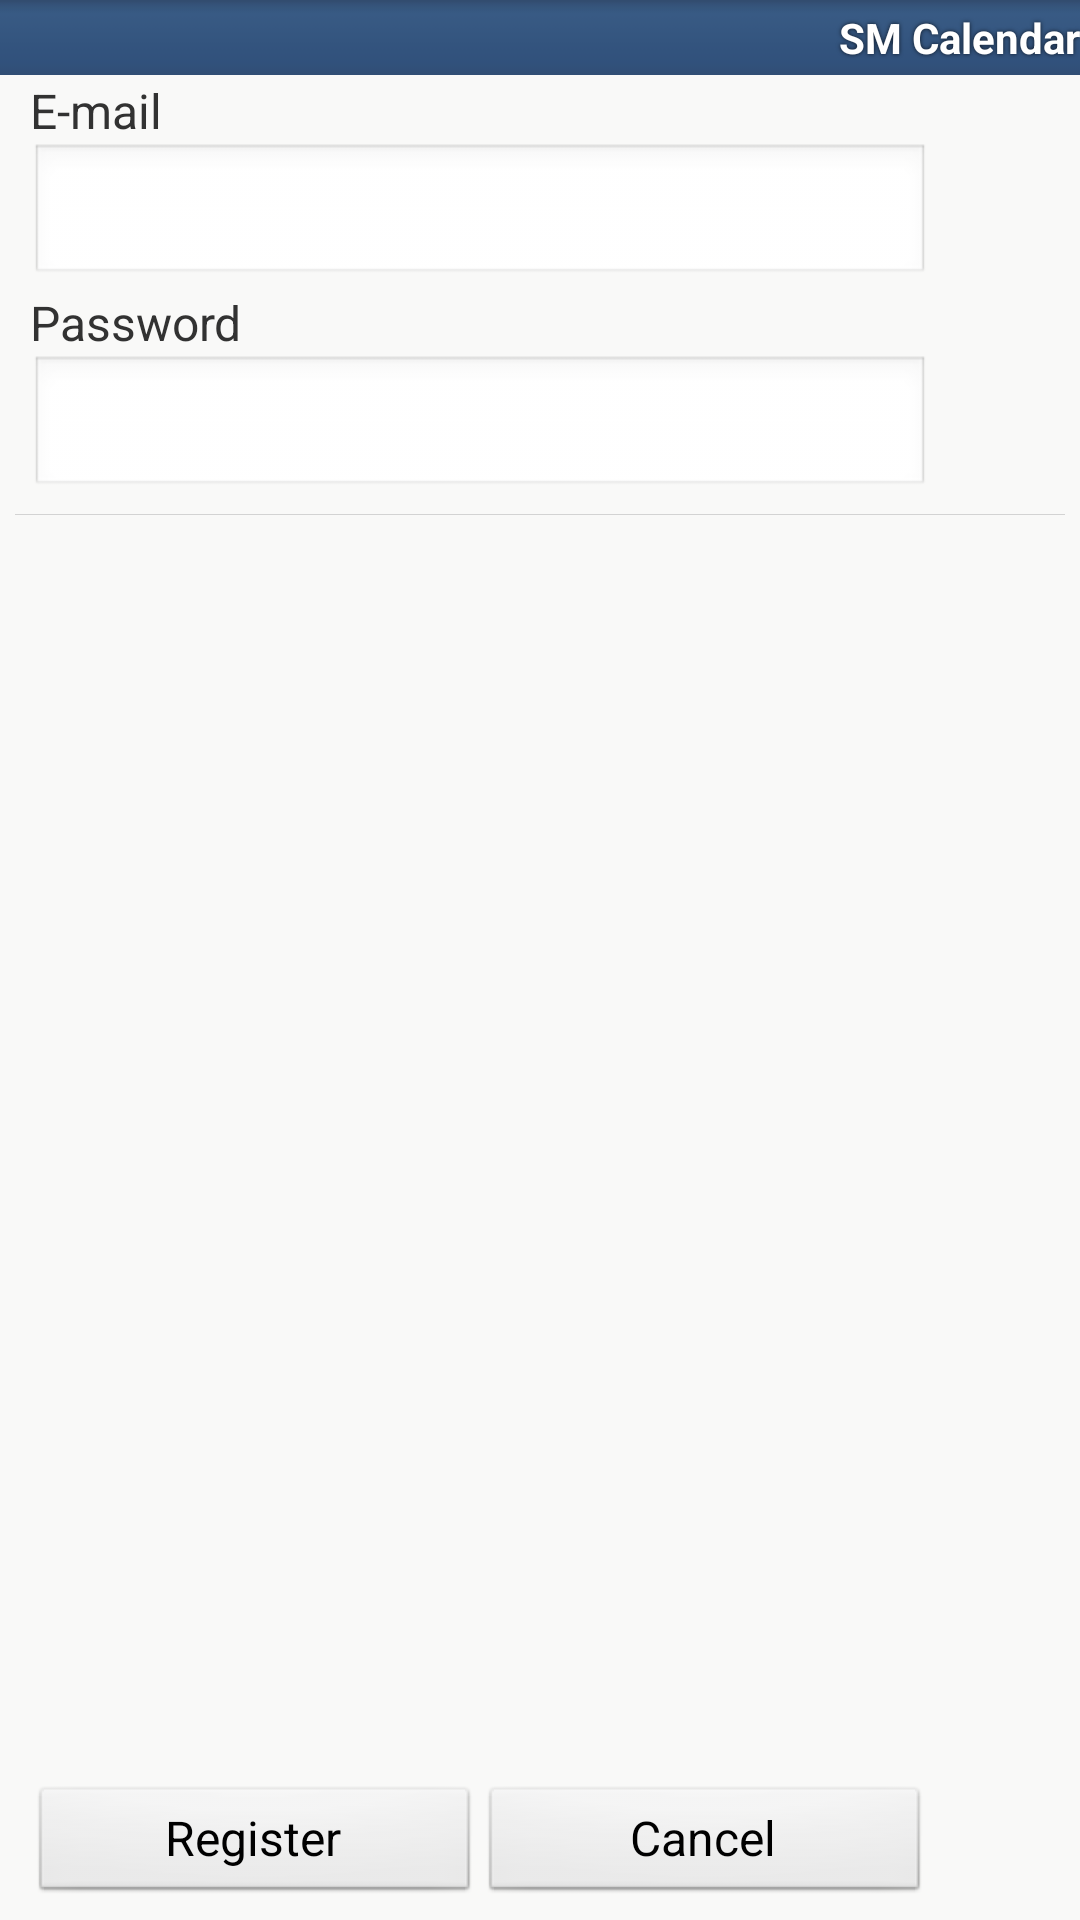

Write the Android layout XML for this screen, with the resource values it uses.
<!-- AndroidManifest.xml: application theme Theme.SmStyle -->
<!-- res/layout/google_login.xml -->
<?xml version="1.0" encoding="utf-8"?>
<LinearLayout
  xmlns:android="http://schemas.android.com/apk/res/android"
  style="@style/sm_background"
  android:id="@+id/viewroot"  
  android:orientation="vertical" >
    
	<include
	  android:layout_width="fill_parent"
		android:layout_height="wrap_content"
		layout="@layout/common_top" />
	  
 	<ScrollView
	  android:layout_height="fill_parent" 
	  android:layout_width="fill_parent" 
	  android:layout_weight="1">	
	<LinearLayout
	  style="@style/sm_background" 
	  android:orientation="vertical" >
	    <LinearLayout 
	    	style="@style/sm_linear" 
	    	android:id="@+id/lin_name"    
	    	android:orientation="vertical">
	        <TextView 	
	        style="@style/sm_textview"
	        android:text="@string/email" 
	        android:id="@+id/tv_email" >
	        </TextView>
	        <EditText 
	        style="@style/sm_edittext"
	        android:id="@+id/email"         
	        android:text=""
	        android:maxLines="1"/>
	    </LinearLayout>	
	    	         
	    <LinearLayout 
	    	style="@style/sm_linear" 
	    	android:id="@+id/lin_password"    
	    	android:orientation="vertical">
	        <TextView 	
	        style="@style/sm_textview"
	        android:text="@string/password" 
	        android:id="@+id/tv_password" >
	        </TextView>
	        <EditText 
	        style="@style/sm_edittext"
	        android:id="@+id/password"         
	        android:text=""
	        android:maxLines="1"
	        android:password="true"/>
	    </LinearLayout>	
	    <LinearLayout 
	    	style="@style/sm_line" 
	    	android:id="@+id/lin_line"    
	    	android:orientation="vertical"/>		    
	</LinearLayout> 
	</ScrollView> 
	
		
    <LinearLayout 
    style="@style/sm_footeLin"
    android:id="@+id/lin_btn"
    android:orientation="horizontal"
    android:layout_weight="0">
        <Button 
		style="@style/sm_btn" 
		android:layout_marginLeft="@dimen/margin_basic"
        android:id="@+id/confirm" 
        android:text="@string/register"/>
        <Button 
        style="@style/sm_btn" 
        android:id="@+id/cancel" 
        android:text="@string/cancel"/>
    </LinearLayout>	
</LinearLayout>
<!-- res/layout/common_top.xml (included above) -->
<?xml version="1.0" encoding="utf-8"?>
<LinearLayout 
   xmlns:android="http://schemas.android.com/apk/res/android"
   android:orientation="vertical"
   android:layout_width="fill_parent" 
   android:layout_height="wrap_content">
	<LinearLayout 
	   style="?android:attr/windowTitleBackgroundStyle"
	   android:fitsSystemWindows="true"
	   android:orientation="horizontal"
	   android:layout_width="fill_parent" 
	   android:layout_height="?android:attr/windowTitleSize"
	   android:background="@drawable/sm_titlebar">
	        <TextView
	        style="?android:attr/windowTitleStyle" 
	        android:id="@+id/com_action" 
		    android:fadingEdge="horizontal"  
		    android:gravity="center_vertical|left" 
		    android:layout_width="wrap_content" 
		    android:layout_height="fill_parent" 
	        android:text="" 
	        android:layout_weight="1"/>	
	        <TextView 	
	        style="?android:attr/windowTitleStyle" 
	        android:id="@+id/com_app" 
		    android:fadingEdge="horizontal"  
		    android:gravity="center_vertical|right" 
		    android:layout_width="wrap_content" 
		    android:layout_height="fill_parent" 
	        android:text="@string/app_name" 
	        android:layout_weight="1"/>	   
	</LinearLayout>
</LinearLayout>
<!-- resources referenced by this layout -->
<resources>
  <dimen name="margin_basic">10dip</dimen>
  <!-- drawable sm_titlebar: png bitmap (drawable-hdpi, 3007 bytes) -->
  <string name="app_name">SM Calendar</string>
  <string name="cancel">Cancel</string>
  <string name="email">E-mail</string>
  <string name="password">Password</string>
  <string name="register">Register</string>
  <style name="sm_background">
      	<item name="android:textSize">@dimen/txSize_body</item>
      	<item name="android:layout_width">fill_parent</item>
      	<item name="android:layout_height">fill_parent</item>
      	<item name="android:background">@color/listback</item>
      </style>
  <style name="sm_btn">
     		<item name="android:textSize">@dimen/txSize_textview</item>
      	<item name="android:layout_width">@dimen/width_btn</item>
      	<item name="android:layout_height">@dimen/height_btn</item>
      	<item name="android:layout_gravity">center</item>
      </style>
  <style name="sm_edittext">
      	<item name="android:textSize">@dimen/txSize_edittext</item>
      	<item name="android:layout_width">@dimen/width_edittext</item>
      	<item name="android:layout_height">wrap_content</item>
      	<item name="android:maxLines">1</item>
      	<item name="android:scrollHorizontally">true</item>
      	<item name="android:ellipsize">end</item>
      </style>
  <style name="sm_footeLin" parent="sm_style">
      	<item name="android:layout_width">fill_parent</item>
      	<item name="android:layout_height">@dimen/height_linear2</item>
      	<item name="android:layout_gravity">bottom</item>
      	<item name="android:background">#00000000</item>
      </style>
  <style name="sm_line">
  		<item name="android:layout_width">fill_parent</item>
      	<item name="android:layout_height">@dimen/list_linesize</item>  
      	<item name="android:background">@color/lightgray</item>  
      	<item name="android:layout_marginRight">@dimen/margin_middle</item>
      	<item name="android:layout_marginLeft">@dimen/margin_middle</item>
      	<item name="android:layout_marginTop">@dimen/margin_middle</item>
      	<item name="android:layout_marginBottom">@dimen/margin_middle</item>
      </style>
  <style name="sm_linear">
      	<item name="android:textSize">@dimen/txSize_body</item>
      	<item name="android:layout_width">@dimen/width_linear</item>
      	<item name="android:layout_height">wrap_content</item>
      	<item name="android:layout_marginTop">@dimen/margin_small</item>
      	<item name="android:layout_marginLeft">@dimen/margin_basic</item>
      	<item name="android:layout_marginRight">@dimen/margin_basic</item>
      </style>
  <style name="sm_textview" parent="sm_txstyle_textview">
      	<item name="android:layout_width">wrap_content</item>
      	<item name="android:layout_height">wrap_content</item>
      </style>
  <style name="Theme.SmStyle" parent="android:Theme.Light">
  		<item name="android:windowNoTitle">true</item>
  		<item name="android:windowBackground">@color/defaultback</item>				
  			
  	</style>
  <dimen name="txSize_body">16dip</dimen>
  <color name="listback">#f9f9f8</color>
  <dimen name="txSize_textview">16dip</dimen>
  <dimen name="width_btn">150dip</dimen>
  <dimen name="height_btn">40dip</dimen>
  <dimen name="txSize_edittext">18dip</dimen>
  <dimen name="width_edittext">300dip</dimen>
  <style name="sm_style">
      	<item name="android:textSize">@dimen/txSize_body</item>
      	<item name="android:layout_width">@dimen/width_basic</item>
      	<item name="android:layout_height">@dimen/height_basic</item>
      </style>
  <dimen name="height_linear2">50dip</dimen>
  <dimen name="list_linesize">1px</dimen>
  <color name="lightgray">#D3D3D3</color>
  <dimen name="margin_middle">5dip</dimen>
  <dimen name="width_linear">300dip</dimen>
  <dimen name="margin_small">1dip</dimen>
  <style name="sm_txstyle_textview">
      	<item name="android:textSize">@dimen/txSize_textview</item>
      	
      	  
      </style>
  <color name="defaultback">#fffEfA</color>
  <dimen name="width_basic">320dip</dimen>
  <dimen name="height_basic">60dip</dimen>
</resources>
